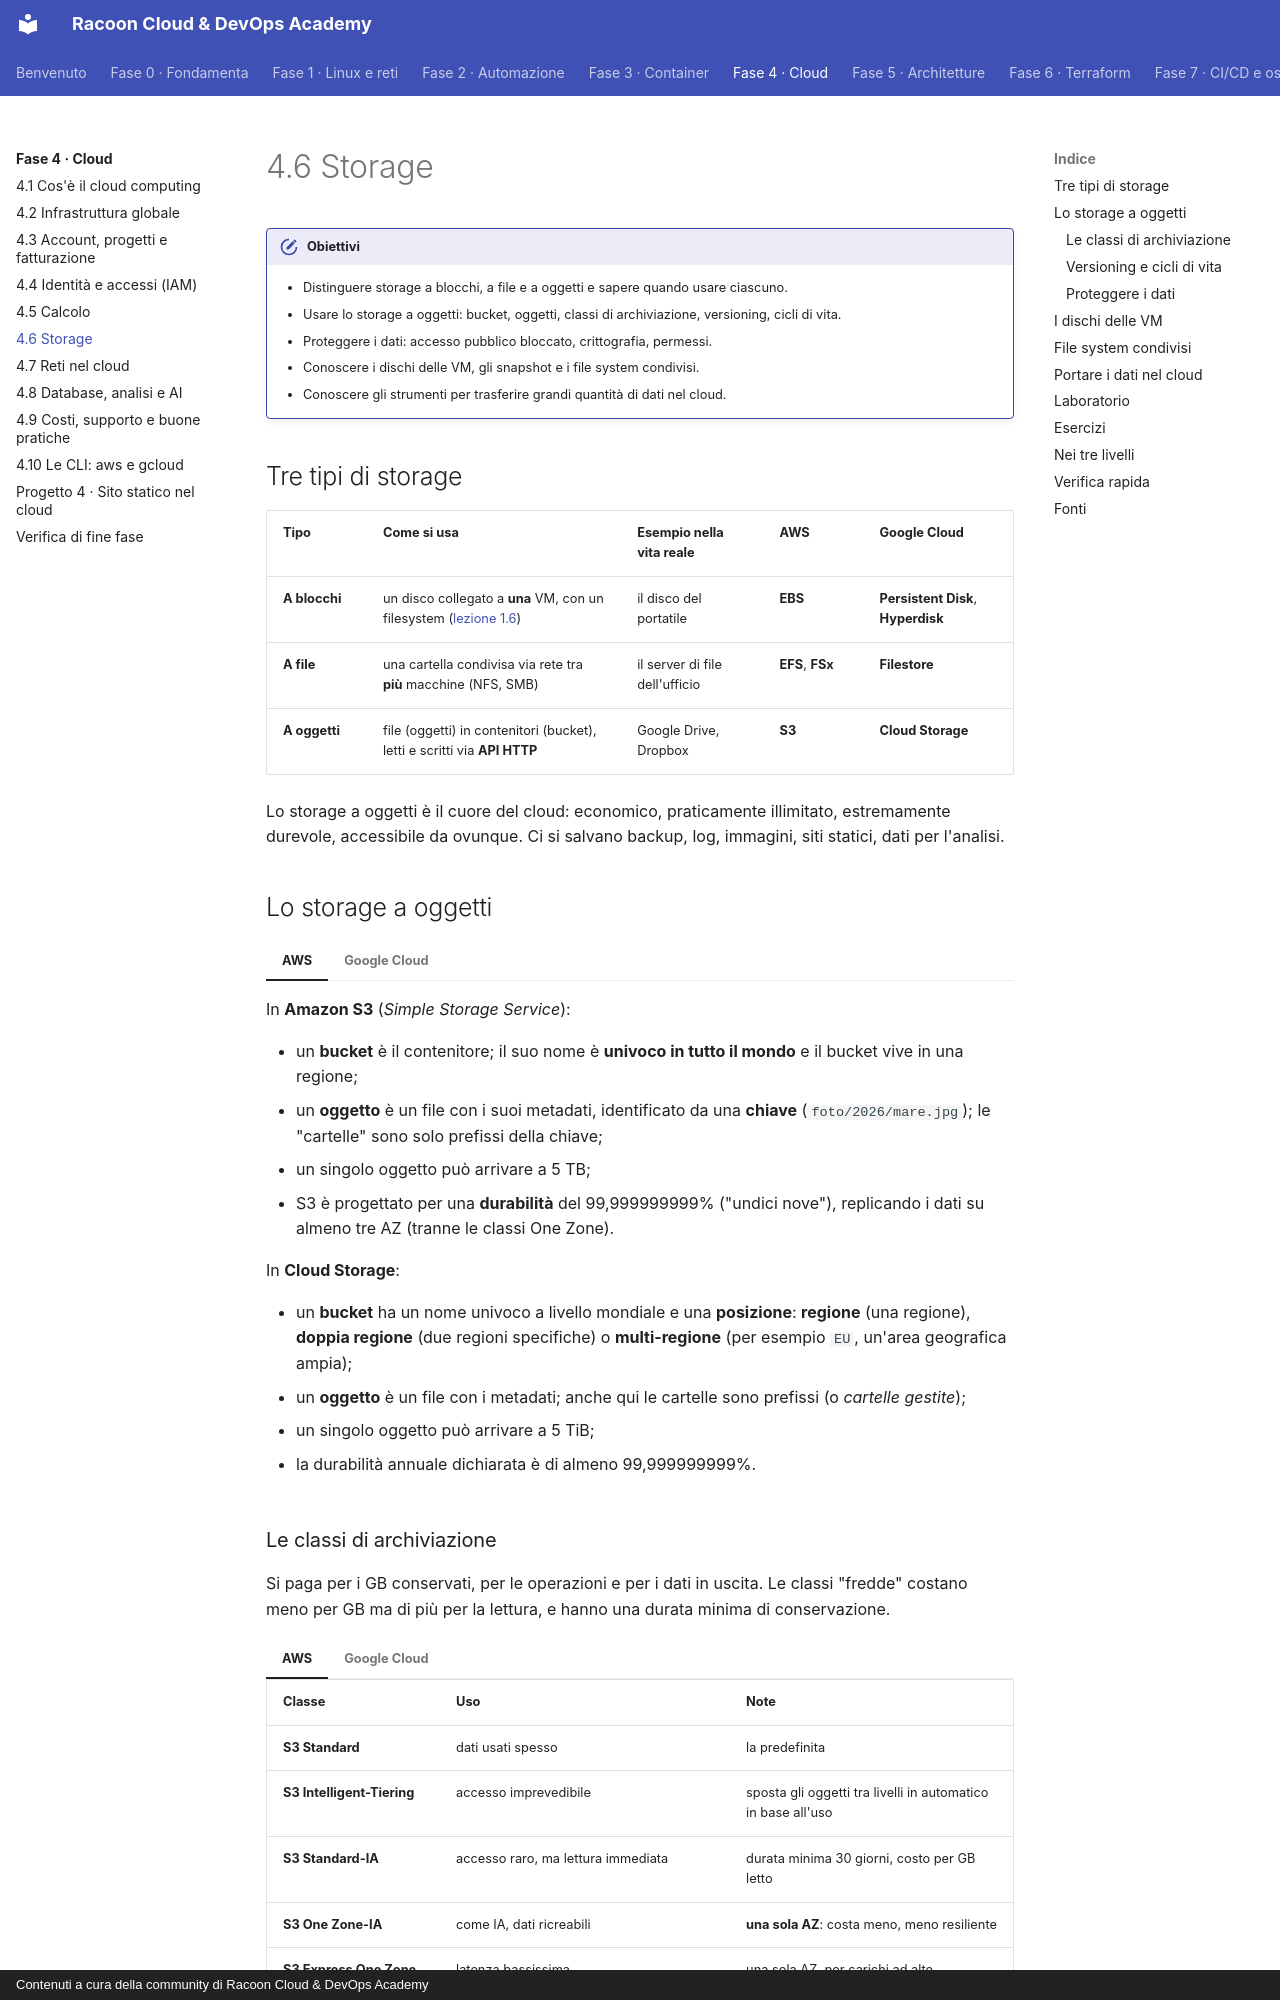

repository: imredracoon/racoon-cloud-devops-academy · page: fase-4/06-storage/index.html · generator: mkdocs · copyright: Contenuti a cura della community di Racoon Cloud & DevOps Academy

# 4.6 Storage

!!! obiettivi "Obiettivi"
    - Distinguere storage a blocchi, a file e a oggetti e sapere quando usare ciascuno.
    - Usare lo storage a oggetti: bucket, oggetti, classi di archiviazione, versioning, cicli di vita.
    - Proteggere i dati: accesso pubblico bloccato, crittografia, permessi.
    - Conoscere i dischi delle VM, gli snapshot e i file system condivisi.
    - Conoscere gli strumenti per trasferire grandi quantità di dati nel cloud.

## Tre tipi di storage

| Tipo | Come si usa | Esempio nella vita reale | AWS | Google Cloud |
|---|---|---|---|---|
| **A blocchi** | un disco collegato a **una** VM, con un filesystem ([lezione 1.6](../fase-1/06-storage.md)) | il disco del portatile | **EBS** | **Persistent Disk**, **Hyperdisk** |
| **A file** | una cartella condivisa via rete tra **più** macchine (NFS, SMB) | il server di file dell'ufficio | **EFS**, **FSx** | **Filestore** |
| **A oggetti** | file (oggetti) in contenitori (bucket), letti e scritti via **API HTTP** | Google Drive, Dropbox | **S3** | **Cloud Storage** |

Lo storage a oggetti è il cuore del cloud: economico, praticamente illimitato, estremamente durevole, accessibile
da ovunque. Ci si salvano backup, log, immagini, siti statici, dati per l'analisi.

## Lo storage a oggetti

=== "AWS"

    In **Amazon S3** (*Simple Storage Service*):

    - un **bucket** è il contenitore; il suo nome è **univoco in tutto il mondo** e il bucket vive in una regione;
    - un **oggetto** è un file con i suoi metadati, identificato da una **chiave** (`foto/2026/mare.jpg`); le
      "cartelle" sono solo prefissi della chiave;
    - un singolo oggetto può arrivare a 5 TB;
    - S3 è progettato per una **durabilità** del 99,999999999% ("undici nove"), replicando i dati su almeno tre AZ
      (tranne le classi One Zone).

=== "Google Cloud"

    In **Cloud Storage**:

    - un **bucket** ha un nome univoco a livello mondiale e una **posizione**: **regione** (una regione),
      **doppia regione** (due regioni specifiche) o **multi-regione** (per esempio `EU`, un'area geografica ampia);
    - un **oggetto** è un file con i metadati; anche qui le cartelle sono prefissi (o *cartelle gestite*);
    - un singolo oggetto può arrivare a 5 TiB;
    - la durabilità annuale dichiarata è di almeno 99,999999999%.

### Le classi di archiviazione

Si paga per i GB conservati, per le operazioni e per i dati in uscita. Le classi "fredde" costano meno per GB ma di
più per la lettura, e hanno una durata minima di conservazione.

=== "AWS"

    | Classe | Uso | Note |
    |---|---|---|
    | **S3 Standard** | dati usati spesso | la predefinita |
    | **S3 Intelligent-Tiering** | accesso imprevedibile | sposta gli oggetti tra livelli in automatico in base all'uso |
    | **S3 Standard-IA** | accesso raro, ma lettura immediata | durata minima 30 giorni, costo per GB letto |
    | **S3 One Zone-IA** | come IA, dati ricreabili | **una sola AZ**: costa meno, meno resiliente |
    | **S3 Express One Zone** | latenza bassissima | una sola AZ, per carichi ad alte prestazioni |
    | **S3 Glacier Instant Retrieval** | archivio letto raramente, in millisecondi | minimo 90 giorni |
    | **S3 Glacier Flexible Retrieval** | archivio, recupero in minuti o ore | minimo 90 giorni |
    | **S3 Glacier Deep Archive** | archivio a lunghissimo termine, recupero entro 12-48 ore | il più economico, minimo 180 giorni |

=== "Google Cloud"

    | Classe | Uso | Durata minima |
    |---|---|---|
    | **Standard** | dati usati spesso | nessuna |
    | **Nearline** | accesso circa una volta al mese | 30 giorni |
    | **Coldline** | accesso circa una volta al trimestre | 90 giorni |
    | **Archive** | accesso meno di una volta all'anno, backup e conformità | 365 giorni |

    Tutte le classi offrono lettura in millisecondi: cambia il costo, non la velocità. **Autoclass** sposta gli oggetti
    tra le classi in automatico in base all'uso.
